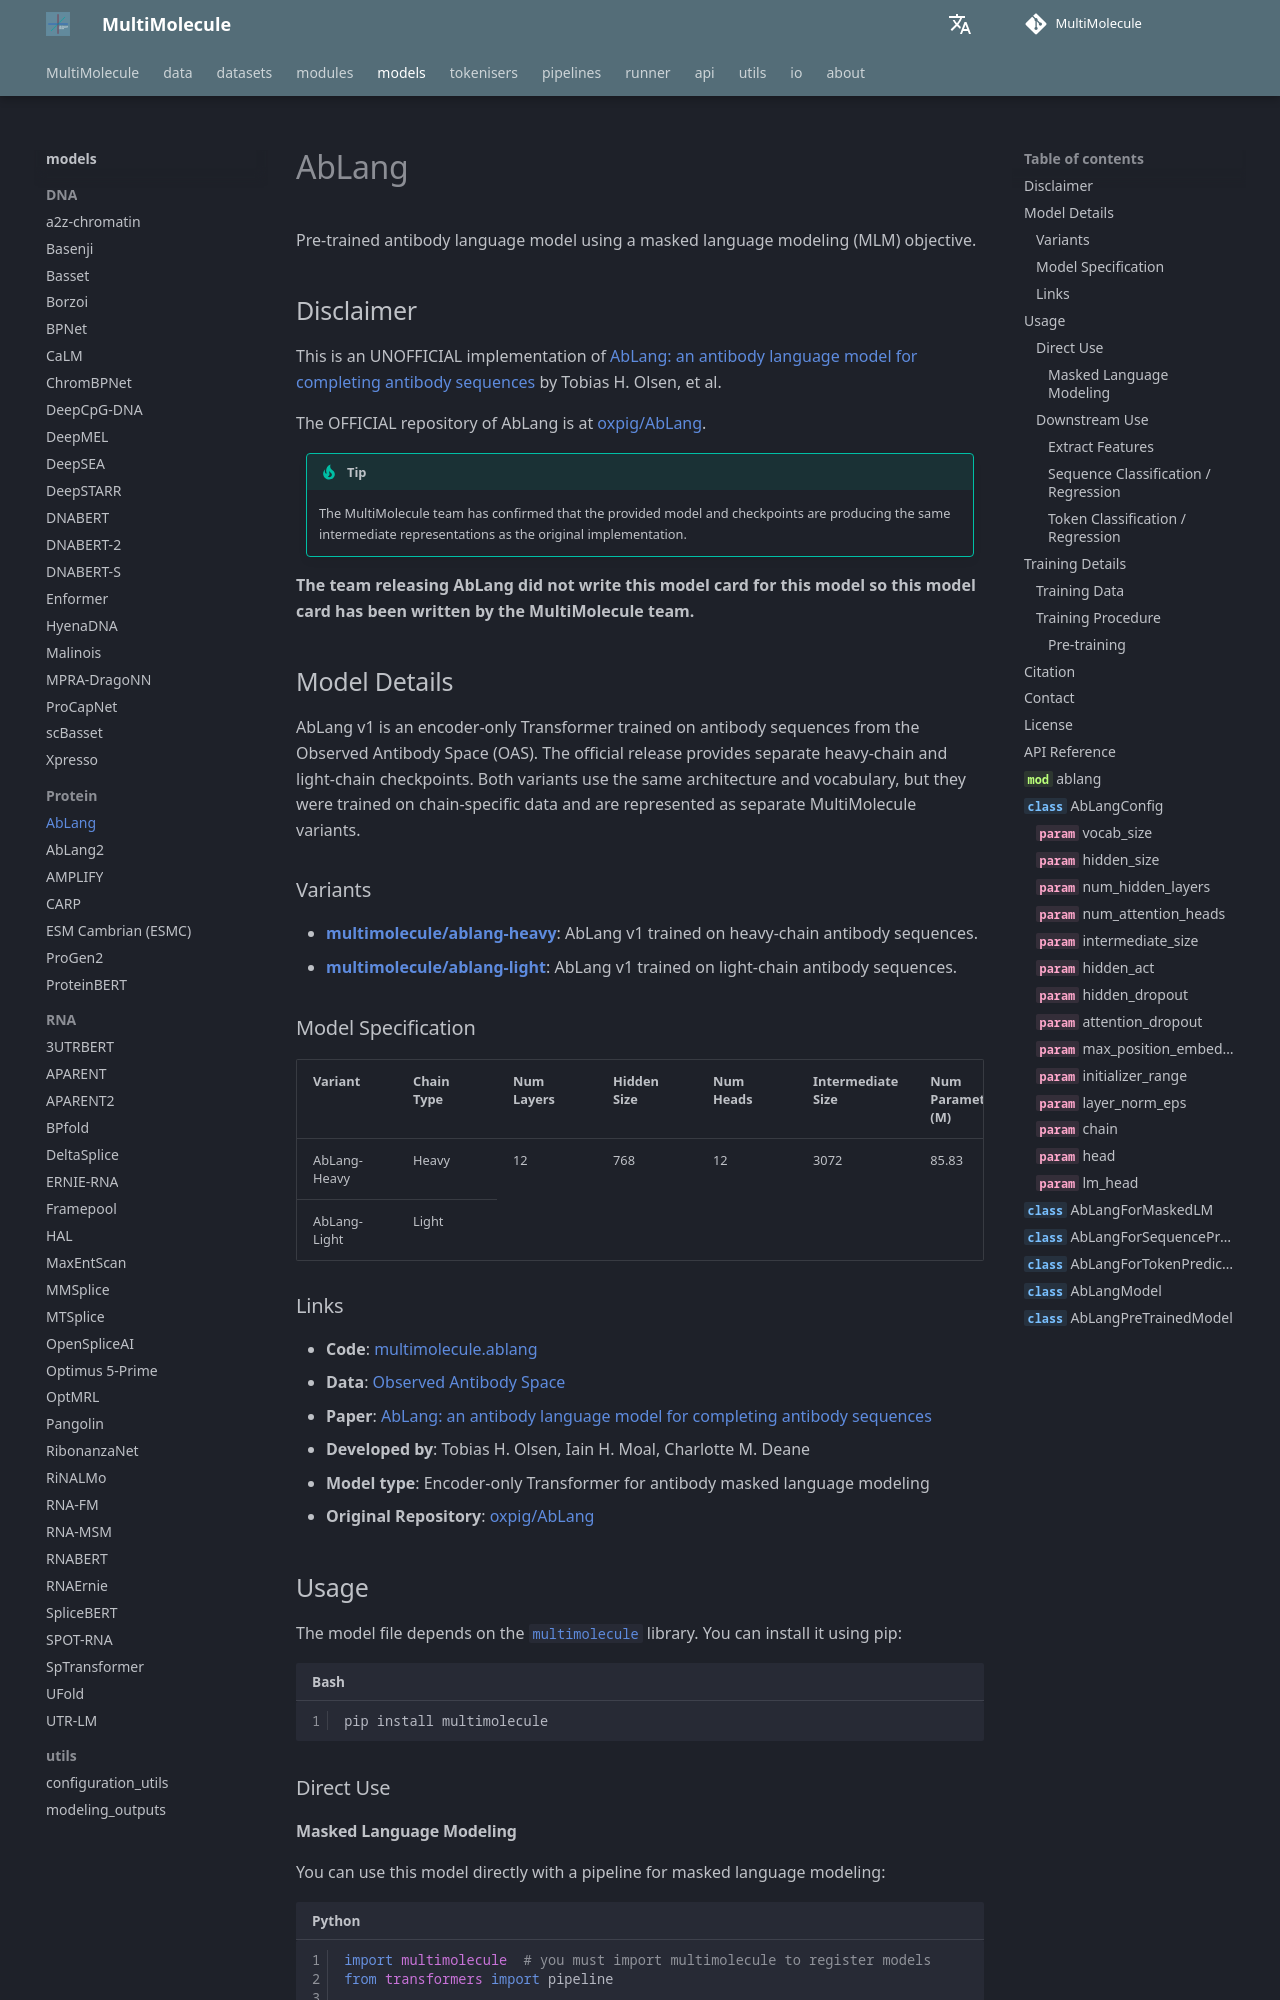

repository: DLS5-Omics/multimolecule · page: models/ablang/index.html · generator: mkdocs

---
language: protein
tags:
  - Biology
  - Protein
  - Antibody
license: agpl-3.0
datasets:
  - multimolecule/oas
library_name: multimolecule
pipeline_tag: fill-mask
mask_token: <mask>
---

# AbLang

Pre-trained antibody language model using a masked language modeling (MLM) objective.

## Disclaimer

This is an UNOFFICIAL implementation of [AbLang: an antibody language model for completing antibody sequences](https://doi.org/10.1093/bioadv/vbac046) by Tobias H. Olsen, et al.

The OFFICIAL repository of AbLang is at [oxpig/AbLang](https://github.com/oxpig/AbLang).

> [!TIP]
> The MultiMolecule team has confirmed that the provided model and checkpoints are producing the same intermediate representations as the original implementation.

**The team releasing AbLang did not write this model card for this model so this model card has been written by the MultiMolecule team.**

## Model Details

AbLang v1 is an encoder-only Transformer trained on antibody sequences from the Observed Antibody Space (OAS). The official release provides separate heavy-chain and light-chain checkpoints. Both variants use the same architecture and vocabulary, but they were trained on chain-specific data and are represented as separate MultiMolecule variants.

### Variants

- **[multimolecule/ablang-heavy](https://huggingface.co/multimolecule/ablang-heavy)**: AbLang v1 trained on heavy-chain antibody sequences.
- **[multimolecule/ablang-light](https://huggingface.co/multimolecule/ablang-light)**: AbLang v1 trained on light-chain antibody sequences.
